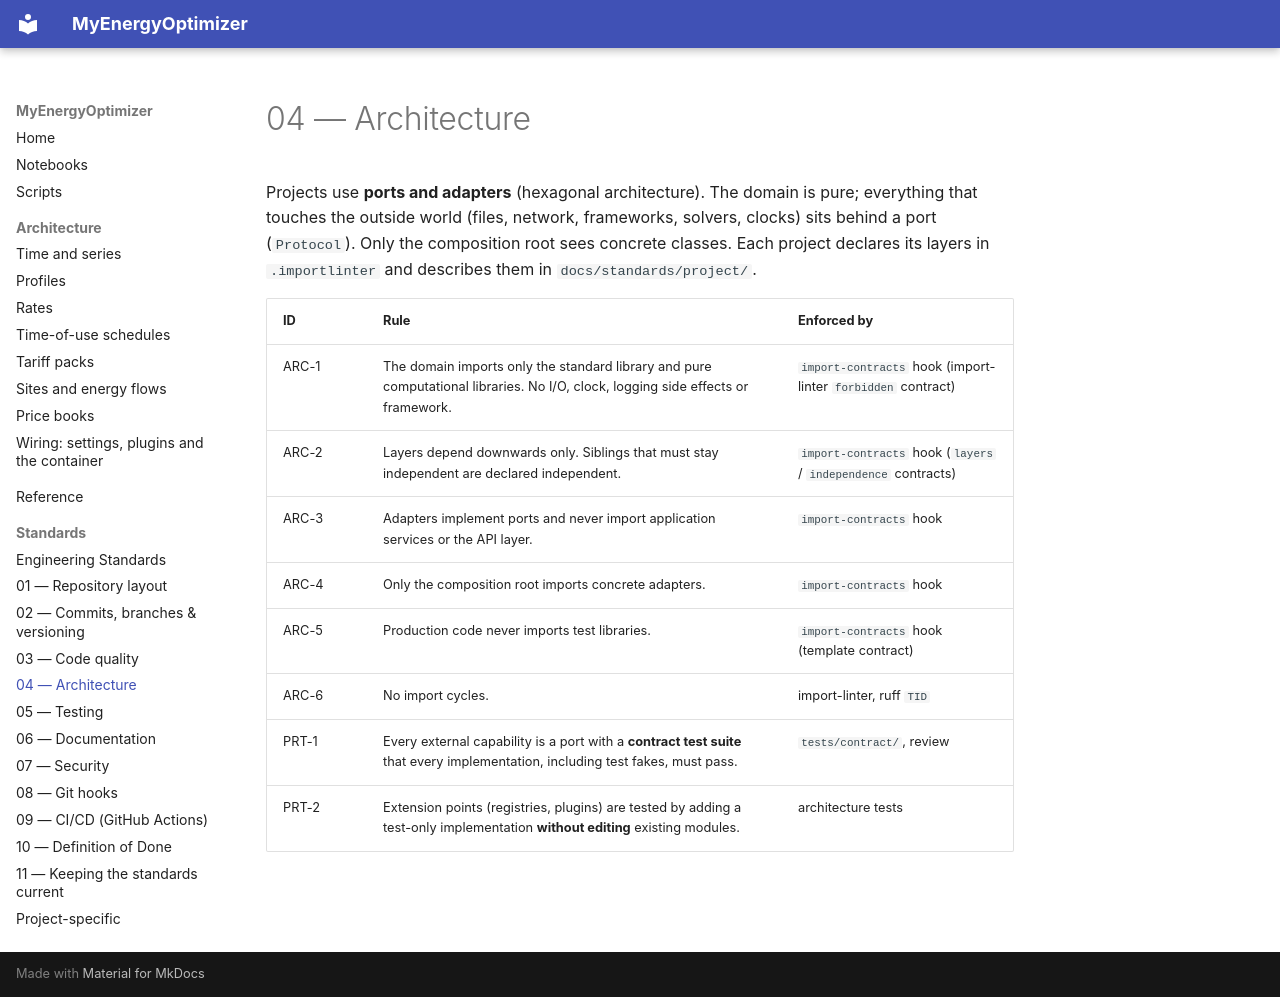

repository: wghami/MyEnergieOptimizer · page: standards/04-architecture/index.html · generator: mkdocs

# 04 — Architecture

Projects use **ports and adapters** (hexagonal architecture). The domain is pure; everything that
touches the outside world (files, network, frameworks, solvers, clocks) sits behind a port
(`Protocol`). Only the composition root sees concrete classes. Each project declares its layers in
`.importlinter` and describes them in `docs/standards/project/`.

| ID | Rule | Enforced by |
|---|---|---|
| ARC-1 | The domain imports only the standard library and pure computational libraries. No I/O, clock, logging side effects or framework. | `import-contracts` hook (import-linter `forbidden` contract) |
| ARC-2 | Layers depend downwards only. Siblings that must stay independent are declared independent. | `import-contracts` hook (`layers` / `independence` contracts) |
| ARC-3 | Adapters implement ports and never import application services or the API layer. | `import-contracts` hook |
| ARC-4 | Only the composition root imports concrete adapters. | `import-contracts` hook |
| ARC-5 | Production code never imports test libraries. | `import-contracts` hook (template contract) |
| ARC-6 | No import cycles. | import-linter, ruff `TID` |
| PRT-1 | Every external capability is a port with a **contract test suite** that every implementation, including test fakes, must pass. | `tests/contract/`, review |
| PRT-2 | Extension points (registries, plugins) are tested by adding a test-only implementation **without editing** existing modules. | architecture tests |
